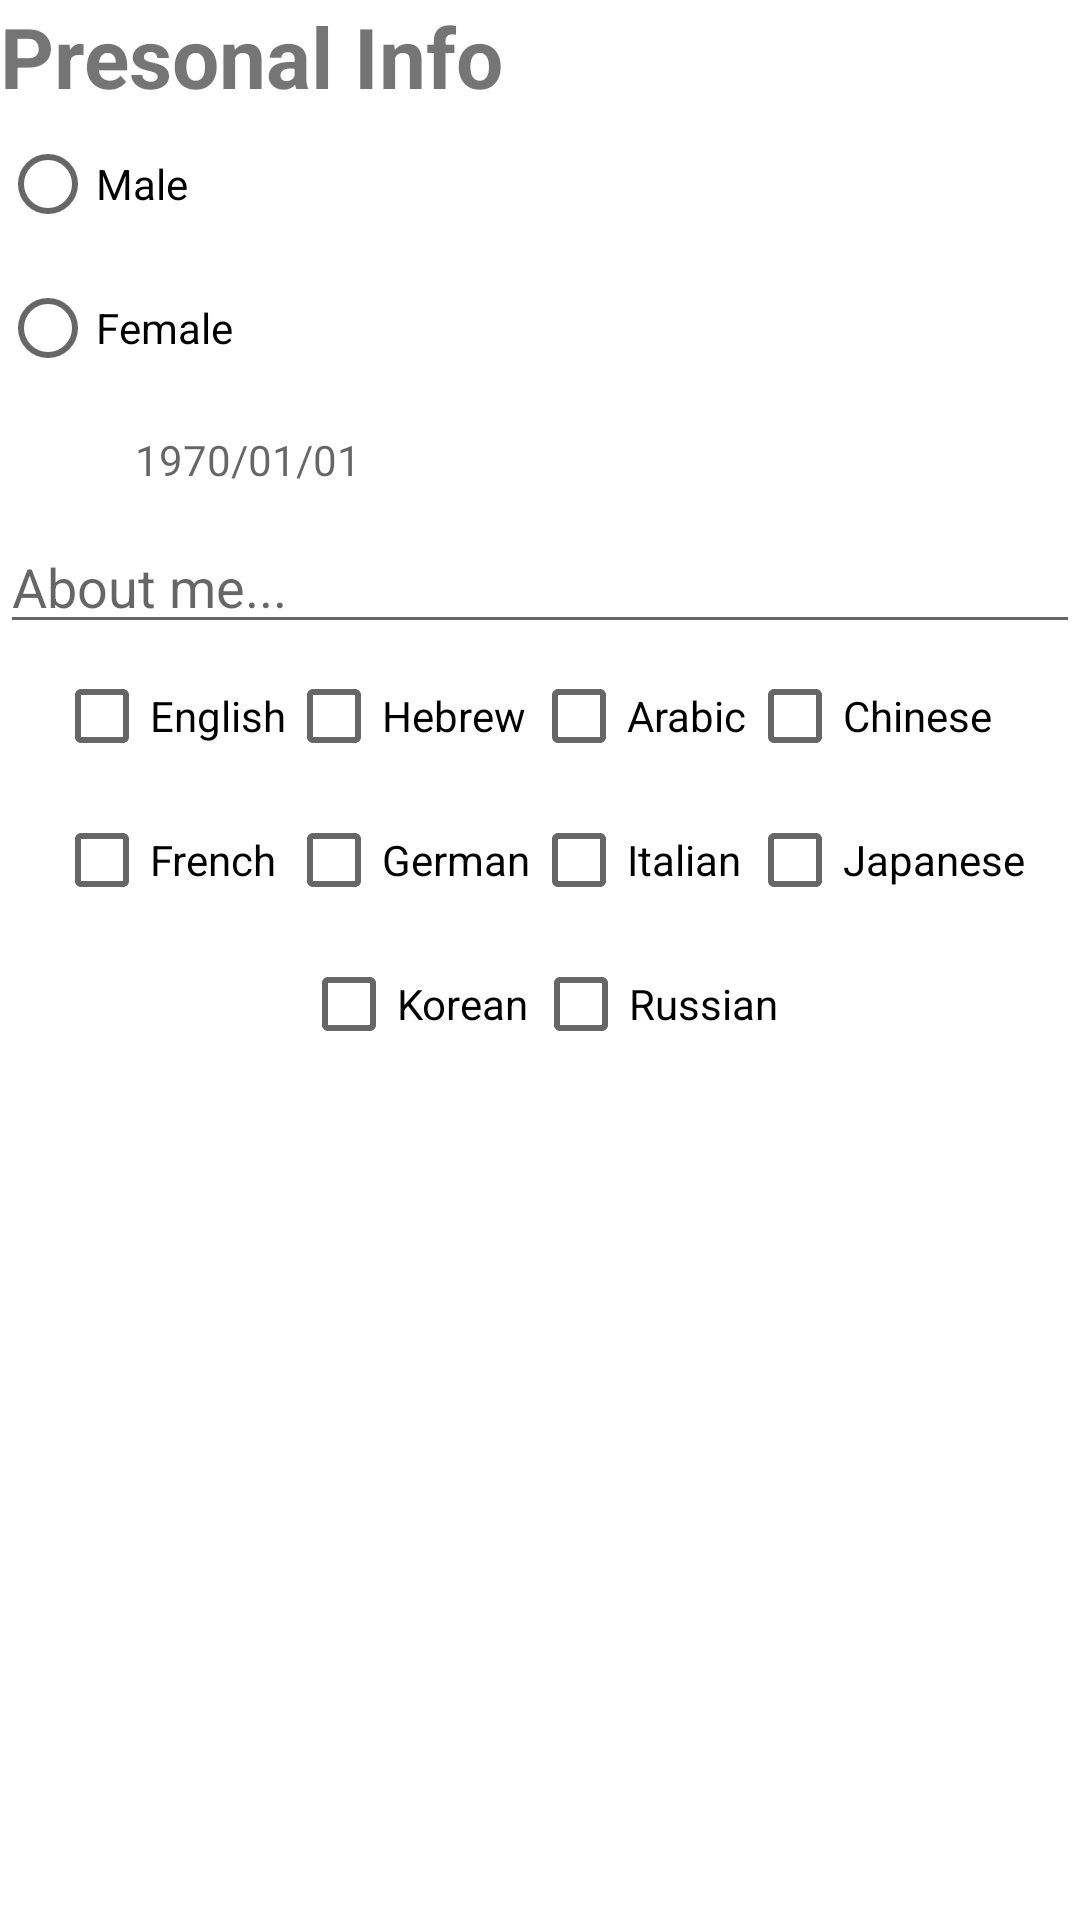

This screen was rendered from an Android layout file. Write that file and the resources it references.
<!-- AndroidManifest.xml: application theme AppTheme -->
<!-- res/layout/profile_dialog_edit_details.xml -->
<?xml version="1.0" encoding="utf-8"?>
<LinearLayout xmlns:android="http://schemas.android.com/apk/res/android"
    android:orientation="vertical" android:layout_width="match_parent"
    android:layout_height="match_parent"

    android:layout_margin="10dp">

    <TextView
        android:layout_width="wrap_content"
        android:layout_height="wrap_content"
        android:textStyle="bold"
        android:textSize="28sp"
        android:text="Presonal Info"
        />

    <RadioGroup
        android:id="@+id/profile_fragment_edit_details_radio_group"
        android:layout_width="match_parent"
        android:layout_height="wrap_content"
        >

        <RadioButton
            android:id="@+id/profile_fragment_edit_details_radio_male"
            android:layout_width="wrap_content"
            android:layout_height="wrap_content"
            android:text="Male"

            />
        <RadioButton
            android:id="@+id/profile_fragment_edit_details_radio_female"
            android:layout_width="wrap_content"
            android:layout_height="wrap_content"
            android:text="Female"

            />

    </RadioGroup>

    <LinearLayout
        android:id="@+id/profile_fragment_edit_details_calendar_layout"
        android:layout_width="wrap_content"
        android:layout_height="wrap_content"
        android:orientation="horizontal"
        android:gravity="center"
        android:clickable="true"
        android:focusable="true"
        >
        <ImageView
            android:layout_width="30dp"
            android:layout_height="30dp"
            android:background="@drawable/ic_calendar"
            android:layout_margin="5dp"

            />

        <TextView
            android:layout_width="wrap_content"
            android:layout_height="wrap_content"
            android:hint="1970/01/01"
            android:layout_margin="5dp"
            />



    </LinearLayout>

    <EditText
        android:id="@+id/profile_fragment_edit_details_radio_about_me_et"
        android:layout_width="match_parent"
        android:layout_height="wrap_content"
        android:hint="@string/about_me"
        />

    <TableLayout
        android:layout_width="wrap_content"
        android:layout_height="wrap_content"
        android:layout_gravity="center"
        >


        <TableRow
            android:gravity="center">

            <CheckBox
                android:id="@+id/profile_fragment_edit_details_checkbox_english"
                android:layout_width="wrap_content"
                android:layout_height="wrap_content"
                android:text="English"
                />

            <CheckBox
                android:id="@+id/profile_fragment_edit_details_checkbox_hebrew"
                android:layout_width="wrap_content"
                android:layout_height="wrap_content"
                android:text="Hebrew"
                />

            <CheckBox
                android:id="@+id/profile_fragment_edit_details_checkbox_arabic"
                android:layout_width="wrap_content"
                android:layout_height="wrap_content"
                android:text="Arabic"
                />

            <CheckBox
                android:id="@+id/profile_fragment_edit_details_checkbox_chinese"
                android:layout_width="wrap_content"
                android:layout_height="wrap_content"
                android:text="Chinese"
                />

        </TableRow>

        <TableRow
            android:gravity="center">

            <CheckBox
                android:id="@+id/profile_fragment_edit_details_checkbox_french"
                android:layout_width="wrap_content"
                android:layout_height="wrap_content"
                android:text="French"
                />

            <CheckBox
                android:id="@+id/profile_fragment_edit_details_checkbox_german"
                android:layout_width="wrap_content"
                android:layout_height="wrap_content"
                android:text="German"
                />

            <CheckBox
                android:id="@+id/profile_fragment_edit_details_checkbox_italian"
                android:layout_width="wrap_content"
                android:layout_height="wrap_content"
                android:text="Italian"
                />

            <CheckBox
                android:id="@+id/profile_fragment_edit_details_checkbox_japanese"
                android:layout_width="wrap_content"
                android:layout_height="wrap_content"
                android:text="Japanese"
                />

        </TableRow>

        <TableRow
            android:gravity="center">

            <CheckBox
                android:id="@+id/profile_fragment_edit_details_checkbox_korean"
                android:layout_width="wrap_content"
                android:layout_height="wrap_content"
                android:text="Korean"
                />

            <CheckBox
                android:id="@+id/profile_fragment_edit_details_checkbox_russian"
                android:layout_width="wrap_content"
                android:layout_height="wrap_content"
                android:text="Russian"
                />


        </TableRow>


    </TableLayout>





</LinearLayout>
<!-- resources referenced by this layout -->
<resources>
  <string name="about_me">About me...</string>
  <style name="AppTheme" parent="Theme.MaterialComponents.Light.NoActionBar">
          
          <item name="colorPrimary">@color/colorPrimary</item>
          <item name="colorPrimaryDark">@color/colorPrimaryDark</item>
          <item name="colorAccent">@color/colorAccent</item>
      </style>
  <color name="colorPrimary">#02A3F0</color>
  <color name="colorPrimaryDark">#0022A3</color>
  <color name="colorAccent">#FC8C12</color>
</resources>
